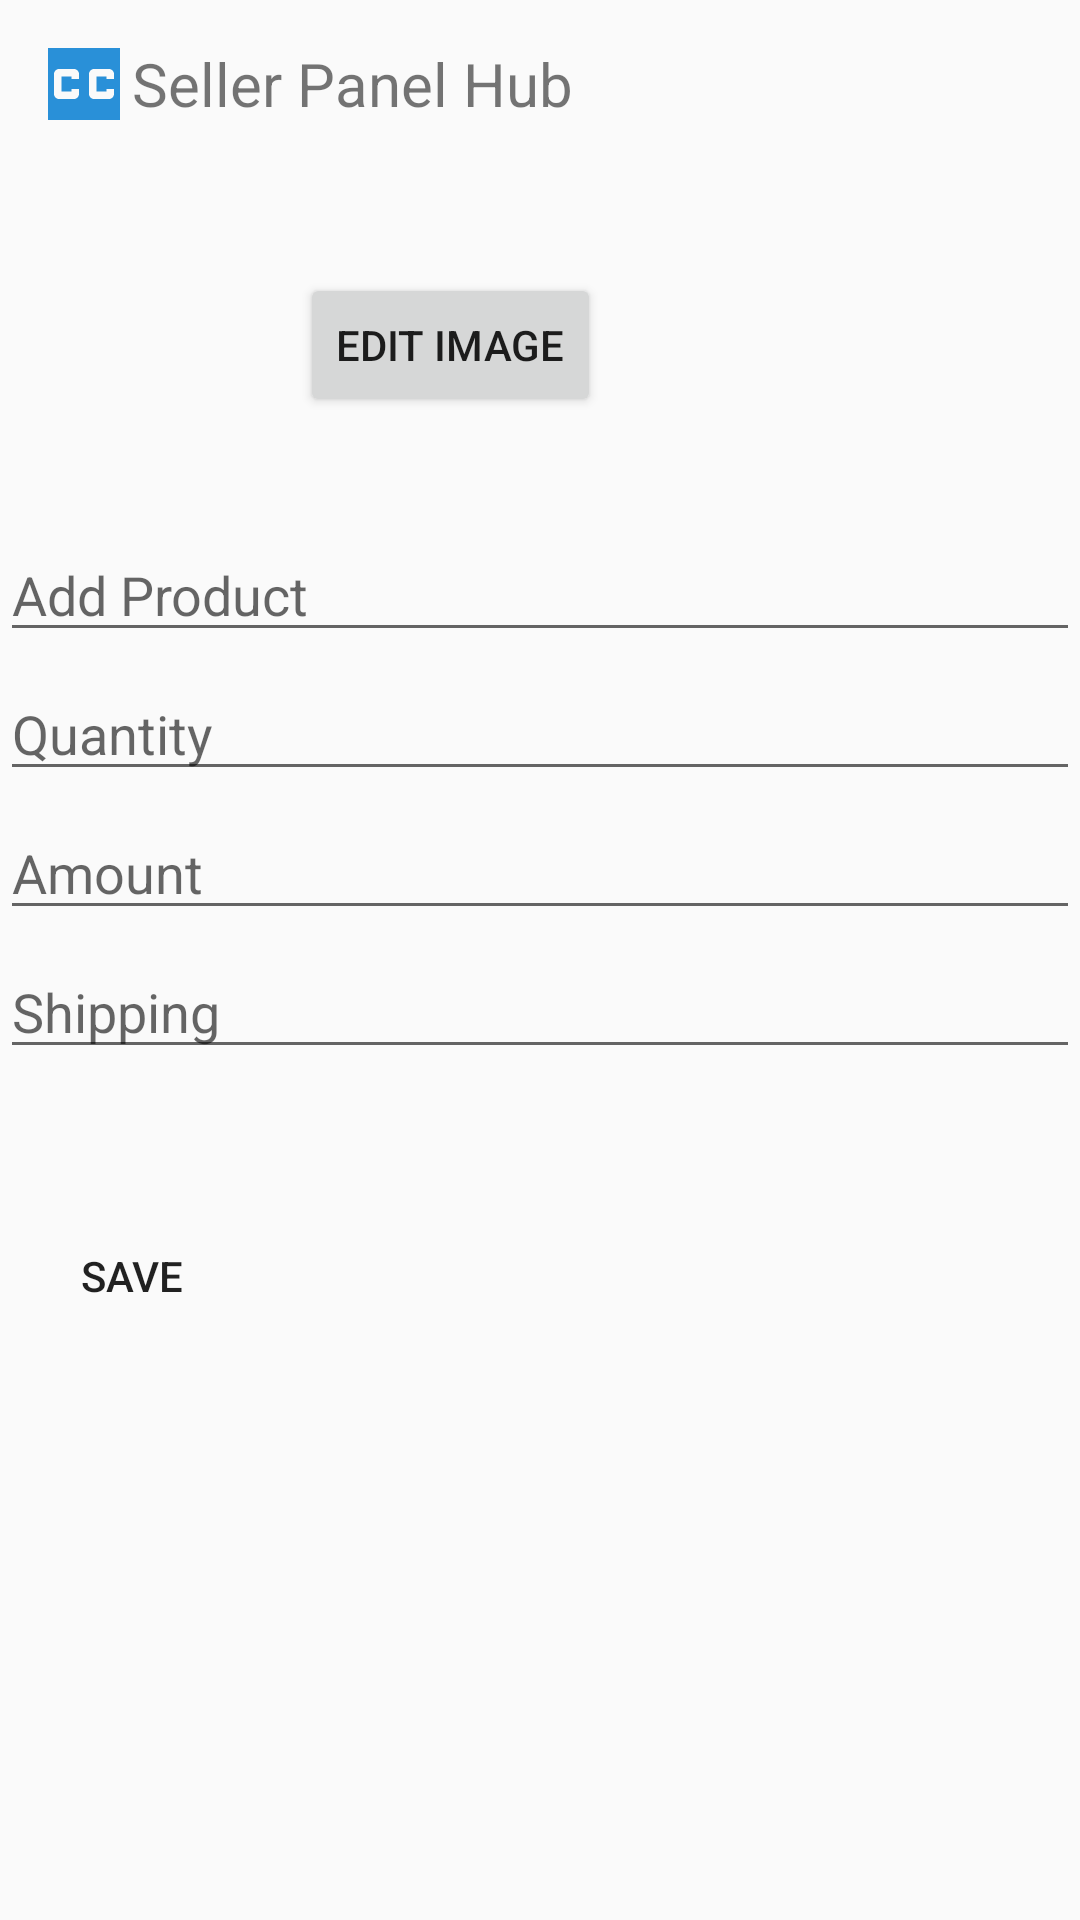

Here is an Android app screen rendered from its layout file. Give the layout XML and the strings, colors and styles it references.
<!-- AndroidManifest.xml: application theme AppTheme -->
<!-- res/layout/activity_edit_product.xml -->
<?xml version="1.0" encoding="utf-8"?>
<LinearLayout xmlns:android="http://schemas.android.com/apk/res/android"
    xmlns:app="http://schemas.android.com/apk/res-auto"
    xmlns:tools="http://schemas.android.com/tools"
    android:layout_width="match_parent"
    android:layout_height="match_parent"
    android:orientation="vertical"
    android:theme="@style/ProductPageTheme"
    tools:context=".activities.EditProductActivity">

    <include layout="@layout/toolbar_layout"
        android:layout_width="match_parent"
        android:layout_height="wrap_content"></include>

    <LinearLayout
        android:layout_width="match_parent"
        android:layout_height="wrap_content"
        android:orientation="horizontal">

        <android.support.v7.widget.AppCompatImageView
            android:id="@+id/editloadedImg"
            android:layout_width="100dp"
            android:layout_height="100dp"
            android:layout_marginBottom="5dp" />
        <Button
            android:id="@+id/btnEditImage"
            android:layout_width="wrap_content"
            android:layout_height="wrap_content"
            android:layout_alignParentTop="true"
            android:layout_marginBottom="5dp"
            android:layout_marginTop="25dp"
            android:text="Edit Image" />

    </LinearLayout>


    <EditText
        android:id="@+id/edit_product_name"
        android:layout_width="match_parent"
        android:layout_height="wrap_content"
        android:layout_marginBottom="5dp"
        android:hint="@string/add_product"
        />
    <EditText
        android:id="@+id/edit_quantity"
        android:layout_width="match_parent"
        android:layout_height="wrap_content"
        android:layout_marginBottom="5dp"
        android:hint="@string/quantity"/>
    <EditText
        android:id="@+id/edit_amount"
        android:layout_width="match_parent"
        android:layout_height="wrap_content"
        android:layout_marginBottom="5dp"
        android:hint="@string/amount"/>
    <EditText
        android:id="@+id/edit_shipping"
        android:layout_width="match_parent"
        android:layout_height="wrap_content"
        android:layout_marginBottom="5dp"
        android:hint="@string/shipping"/>

    <android.support.v7.widget.AppCompatButton
        android:id="@+id/appCompatButtonSave"
        android:layout_width="wrap_content"
        android:layout_height="wrap_content"
        android:layout_marginTop="40dp"
        android:background="@color/colorTextHint"
        android:text="@string/save" />

</LinearLayout>
<!-- res/layout/toolbar_layout.xml (included above) -->
<?xml version="1.0" encoding="utf-8"?>
<LinearLayout xmlns:android="http://schemas.android.com/apk/res/android"
    android:layout_width="match_parent"
    android:layout_height="match_parent"
    xmlns:app="http://schemas.android.com/apk/res-auto">

    <android.support.v7.widget.Toolbar
        android:id="@+id/myToolbar"
        android:layout_width="match_parent"
        android:layout_height="wrap_content"
        android:background="@color/colorTextHint"
        app:logo="@drawable/action_bar_logo_blue">

        <android.support.v7.widget.AppCompatTextView
            android:layout_width="wrap_content"
            android:layout_height="wrap_content"
            android:text="@string/text_title"
            android:gravity="center"
            android:layout_marginLeft="20dp"
            android:textSize="20sp" />


    </android.support.v7.widget.Toolbar>


</LinearLayout>
<!-- resources referenced by this layout -->
<resources>
  <!-- drawable action_bar_logo_blue (drawable-anydpi) -->
  <vector xmlns:android="http://schemas.android.com/apk/res/android"
      android:width="24dp"
      android:height="24dp"
      android:viewportWidth="14.4"
      android:viewportHeight="14.4"
      android:tint="#2990D8">
    <group android:translateX="-4.8"
        android:translateY="-4.8">
        <path
            android:fillColor="#FF000000"
            android:pathData="M19,4L5,4c-1.11,0 -2,0.9 -2,2v12c0,1.1 0.89,2 2,2h14c1.1,0 2,-0.9 2,-2L21,6c0,-1.1 -0.9,-2 -2,-2zM11,11L9.5,11v-0.5h-2v3h2L9.5,13L11,13v1c0,0.55 -0.45,1 -1,1L7,15c-0.55,0 -1,-0.45 -1,-1v-4c0,-0.55 0.45,-1 1,-1h3c0.55,0 1,0.45 1,1v1zM18,11h-1.5v-0.5h-2v3h2L16.5,13L18,13v1c0,0.55 -0.45,1 -1,1h-3c-0.55,0 -1,-0.45 -1,-1v-4c0,-0.55 0.45,-1 1,-1h3c0.55,0 1,0.45 1,1v1z"/>
    </group>
  </vector>
  <string name="add_product">Add Product</string>
  <string name="amount">Amount</string>
  <string name="quantity">Quantity</string>
  <string name="save">Save</string>
  <string name="shipping">Shipping</string>
  <string name="text_title">Seller Panel Hub</string>
  <style name="ProductPageTheme" parent="Theme.AppCompat.Light.NoActionBar">
          <item name="android:layout_marginBottom">5dp</item>
      </style>
  <style name="AppTheme" parent="Theme.AppCompat.Light.NoActionBar">
          
          <item name="colorPrimary">@color/colorPrimary</item>
          <item name="colorPrimaryDark">@color/colorPrimaryDark</item>
          <item name="colorAccent">@color/colorAccent</item>
      </style>
  <!-- not gathered from this repository: default colours our renderer supplied (Android Studio template values) -->
  <color name="colorPrimary">#FF6200EE</color>
  <color name="colorPrimaryDark">#FF3700B3</color>
  <color name="colorAccent">#FF03DAC5</color>
</resources>
